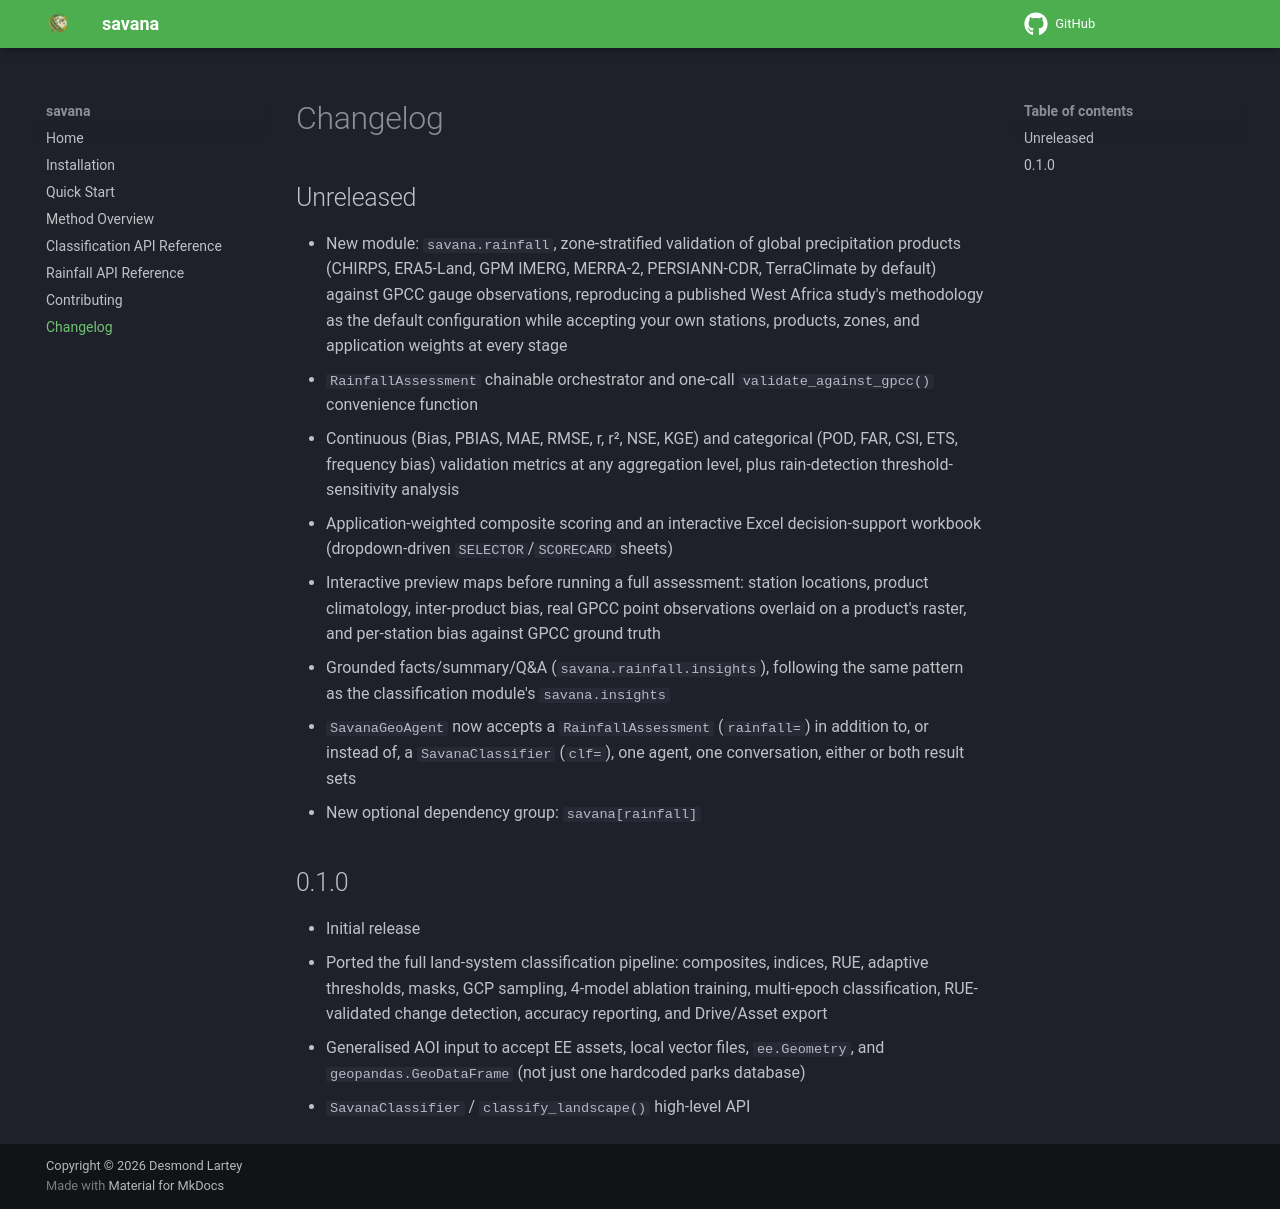

repository: desmond-lartey/savana · page: changelog/index.html · generator: mkdocs

# Changelog

## Unreleased

- New module: `savana.rainfall`, zone-stratified validation of global
  precipitation products (CHIRPS, ERA5-Land, GPM IMERG, MERRA-2,
  PERSIANN-CDR, TerraClimate by default) against GPCC gauge observations,
  reproducing a published West Africa study's methodology as the default
  configuration while accepting your own stations, products, zones, and
  application weights at every stage
- `RainfallAssessment` chainable orchestrator and one-call
  `validate_against_gpcc()` convenience function
- Continuous (Bias, PBIAS, MAE, RMSE, r, r², NSE, KGE) and categorical (POD,
  FAR, CSI, ETS, frequency bias) validation metrics at any aggregation level,
  plus rain-detection threshold-sensitivity analysis
- Application-weighted composite scoring and an interactive Excel
  decision-support workbook (dropdown-driven `SELECTOR`/`SCORECARD` sheets)
- Interactive preview maps before running a full assessment: station
  locations, product climatology, inter-product bias, real GPCC point
  observations overlaid on a product's raster, and per-station bias against
  GPCC ground truth
- Grounded facts/summary/Q&A (`savana.rainfall.insights`), following the same
  pattern as the classification module's `savana.insights`
- `SavanaGeoAgent` now accepts a `RainfallAssessment` (`rainfall=`) in
  addition to, or instead of, a `SavanaClassifier` (`clf=`), one agent, one
  conversation, either or both result sets
- New optional dependency group: `savana[rainfall]`

## 0.1.0

- Initial release
- Ported the full land-system classification pipeline: composites, indices,
  RUE, adaptive thresholds, masks, GCP sampling, 4-model ablation training,
  multi-epoch classification, RUE-validated change detection, accuracy
  reporting, and Drive/Asset export
- Generalised AOI input to accept EE assets, local vector files, `ee.Geometry`,
  and `geopandas.GeoDataFrame` (not just one hardcoded parks database)
- `SavanaClassifier` / `classify_landscape()` high-level API
